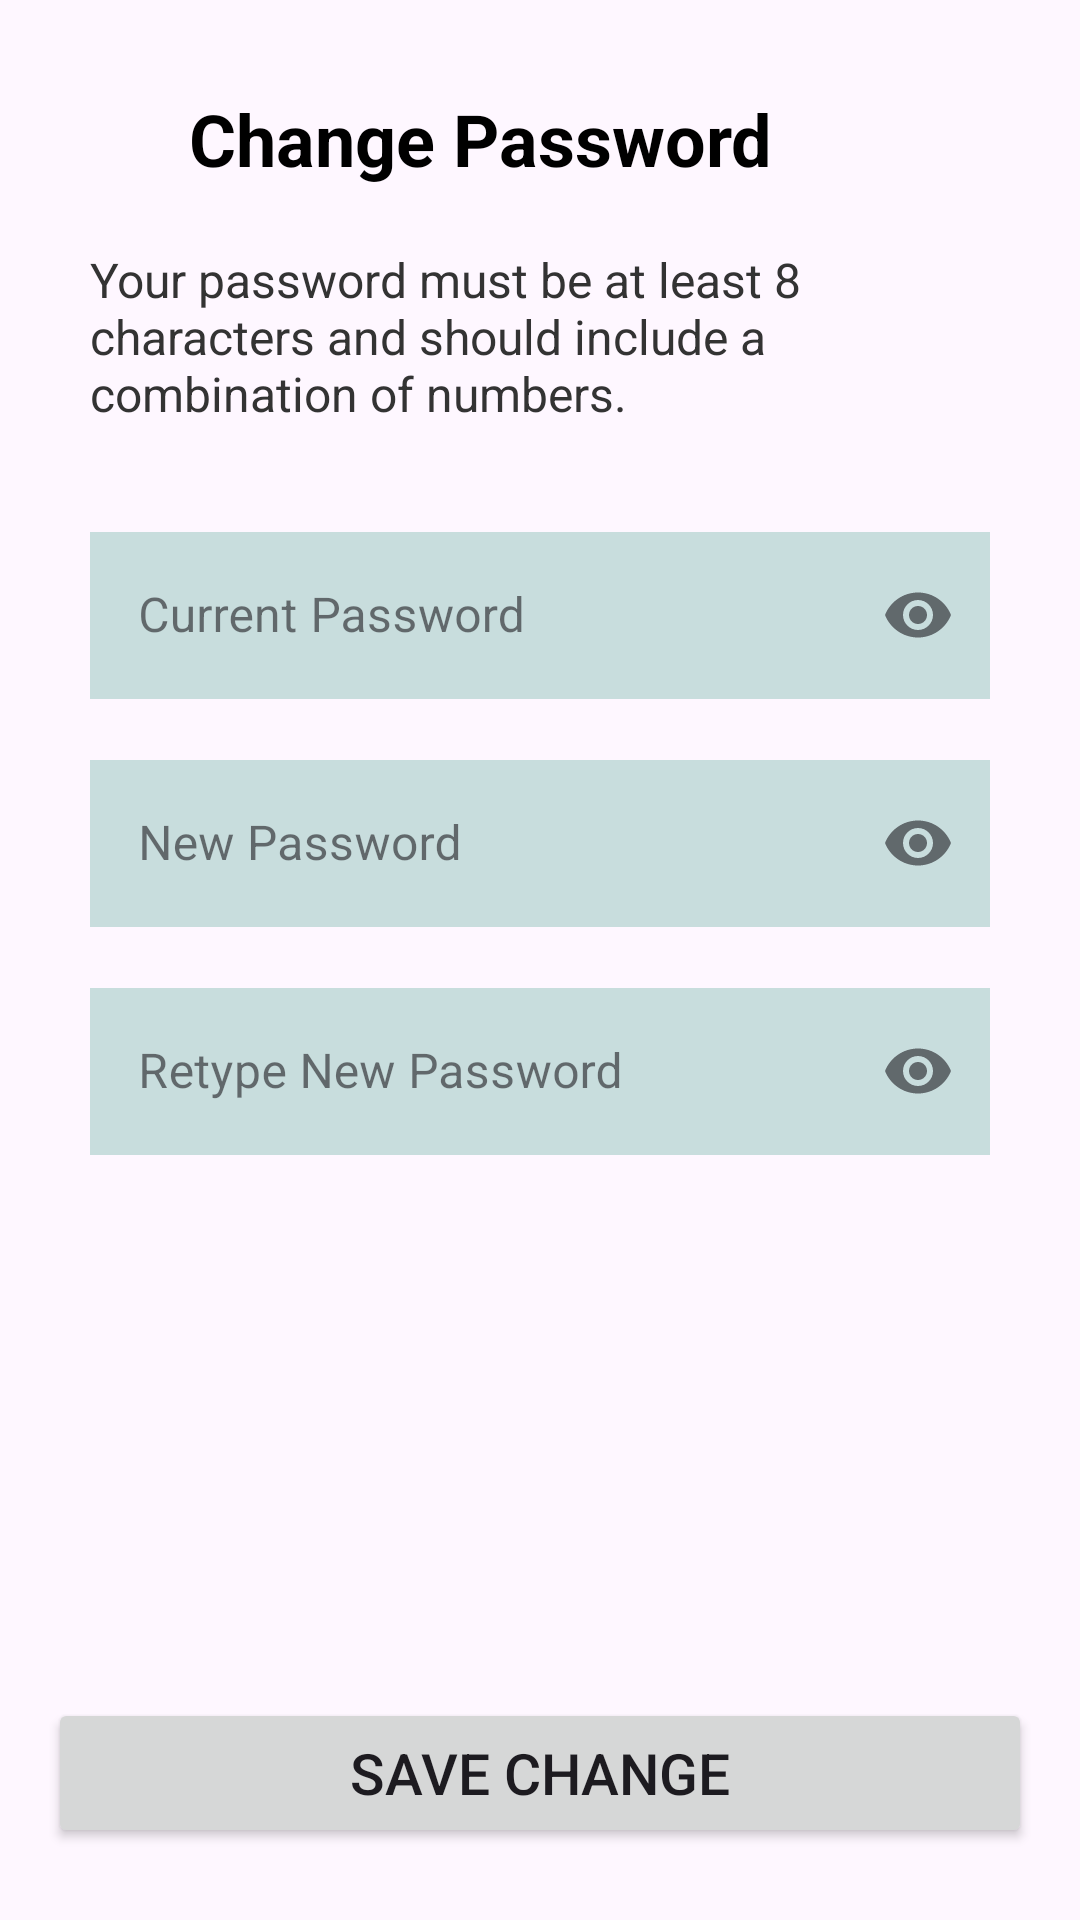

Here is an Android app screen rendered from its layout file. Give the layout XML and the strings, colors and styles it references.
<!-- AndroidManifest.xml: application theme Theme.WellFish -->
<!-- res/layout/fragment_change_password.xml -->
<?xml version="1.0" encoding="utf-8"?>
<androidx.constraintlayout.widget.ConstraintLayout xmlns:android="http://schemas.android.com/apk/res/android"
    xmlns:tools="http://schemas.android.com/tools"
    android:layout_width="match_parent"
    android:layout_height="match_parent"
    xmlns:app="http://schemas.android.com/apk/res-auto"
    tools:context=".ui.setting.ChangePasswordFragment">

    <ImageButton
        android:id="@+id/btn_back"
        android:layout_width="wrap_content"
        android:layout_height="wrap_content"
        android:layout_alignParentStart="true"
        android:layout_alignParentTop="true"
        android:layout_marginStart="18dp"
        android:layout_marginTop="35dp"
        android:background="@android:color/transparent"
        android:src="@drawable/ic_baseline_arrow_back_ios_new_24"
        app:layout_constraintStart_toStartOf="parent"
        app:layout_constraintTop_toTopOf="parent"/>

    <TextView
        android:id="@+id/tv_changePassword"
        android:layout_width="wrap_content"
        android:layout_height="wrap_content"
        android:text="@string/change_password"
        android:textStyle="bold"
        android:textSize="24sp"
        android:textColor="@color/black"
        android:layout_marginStart="45dp"
        android:layout_marginTop="30dp"
        app:layout_constraintStart_toStartOf="@+id/btn_back"
        app:layout_constraintTop_toTopOf="parent" />

    <TextView
        android:id="@+id/tv_desc_changePassword"
        android:layout_width="0dp"
        android:layout_height="wrap_content"
        android:layout_marginStart="30dp"
        android:layout_marginTop="20dp"
        android:layout_marginEnd="30dp"
        android:text="@string/desc_change_password"
        android:textColor="@color/dark_grey"
        android:textSize="16sp"
        app:layout_constraintEnd_toEndOf="parent"
        app:layout_constraintStart_toStartOf="parent"
        app:layout_constraintTop_toBottomOf="@+id/tv_changePassword" />

    <com.google.android.material.textfield.TextInputLayout
        android:id="@+id/edit_text_currentPassword"
        style="@style/Widget.MaterialComponents.TextInputLayout.OutlinedBox"
        android:layout_width="0dp"
        android:layout_height="wrap_content"
        android:layout_marginStart="30dp"
        android:layout_marginEnd="30dp"
        android:layout_marginTop="30dp"
        app:endIconMode="password_toggle"
        app:layout_constraintEnd_toEndOf="parent"
        app:layout_constraintStart_toStartOf="parent"
        app:layout_constraintTop_toBottomOf="@+id/tv_desc_changePassword">

        <com.google.android.material.textfield.TextInputEditText
            android:layout_width="match_parent"
            android:layout_height="wrap_content"
            android:hint="@string/current_password"
            android:ems="10"
            android:inputType="textPassword"
            android:background="@color/cyan_fade"/>
    </com.google.android.material.textfield.TextInputLayout>

    <com.google.android.material.textfield.TextInputLayout
        android:id="@+id/edit_text_newPassword"
        style="@style/Widget.MaterialComponents.TextInputLayout.OutlinedBox"
        android:layout_width="0dp"
        android:layout_height="wrap_content"
        android:layout_marginStart="30dp"
        android:layout_marginEnd="30dp"
        android:layout_marginTop="15dp"
        app:endIconMode="password_toggle"
        app:layout_constraintEnd_toEndOf="parent"
        app:layout_constraintStart_toStartOf="parent"
        app:layout_constraintTop_toBottomOf="@+id/edit_text_currentPassword">

        <com.google.android.material.textfield.TextInputEditText
            android:layout_width="match_parent"
            android:layout_height="wrap_content"
            android:hint="@string/new_password"
            android:ems="10"
            android:inputType="textPassword"
            android:background="@color/cyan_fade"/>
    </com.google.android.material.textfield.TextInputLayout>

    <com.google.android.material.textfield.TextInputLayout
        android:id="@+id/edit_text_retypeNewPassword"
        style="@style/Widget.MaterialComponents.TextInputLayout.OutlinedBox"
        android:layout_width="0dp"
        android:layout_height="wrap_content"
        android:layout_marginStart="30dp"
        android:layout_marginEnd="30dp"
        android:layout_marginTop="15dp"
        app:endIconMode="password_toggle"
        app:layout_constraintEnd_toEndOf="parent"
        app:layout_constraintStart_toStartOf="parent"
        app:layout_constraintTop_toBottomOf="@+id/edit_text_newPassword">

        <com.google.android.material.textfield.TextInputEditText
            android:layout_width="match_parent"
            android:layout_height="wrap_content"
            android:hint="@string/retype_new_password"
            android:ems="10"
            android:inputType="textPassword"
            android:background="@color/cyan_fade"/>
    </com.google.android.material.textfield.TextInputLayout>

    <Button
        android:id="@+id/button"
        android:layout_width="match_parent"
        android:layout_height="50dp"
        android:layout_marginStart="16dp"
        android:layout_marginEnd="16dp"
        android:layout_marginBottom="24dp"
        android:text="@string/save_change"
        android:textSize="19sp"
        app:layout_constraintBottom_toBottomOf="parent"
        app:layout_constraintEnd_toEndOf="parent"
        app:layout_constraintStart_toStartOf="parent" />

    <ProgressBar
        android:id="@+id/pbLoading"
        style="?android:attr/progressBarStyle"
        android:layout_width="wrap_content"
        android:layout_height="wrap_content"
        android:visibility="gone"
        app:layout_constraintBottom_toBottomOf="parent"
        app:layout_constraintEnd_toEndOf="parent"
        app:layout_constraintStart_toStartOf="parent"
        app:layout_constraintTop_toTopOf="parent"
        tools:visibility="visible" />
</androidx.constraintlayout.widget.ConstraintLayout>
<!-- resources referenced by this layout -->
<resources>
  <color name="black">#FF000000</color>
  <color name="cyan_fade">#C8DDDD</color>
  <color name="dark_grey">#333333</color>
  <string name="change_password">Change Password</string>
  <string name="current_password">Current Password</string>
  <string name="desc_change_password">Your password must be at least 8 characters and should include a combination of numbers.</string>
  <string name="new_password">New Password</string>
  <string name="retype_new_password">Retype New Password</string>
  <string name="save_change">Save change</string>
  <style name="Theme.WellFish" parent="Base.Theme.WellFish" />
  <style name="Base.Theme.WellFish" parent="Theme.Material3.DayNight.NoActionBar">
          
          
          <item name="colorPrimary">@color/cyan</item>
      </style>
  <color name="cyan">#60A6A6</color>
</resources>
